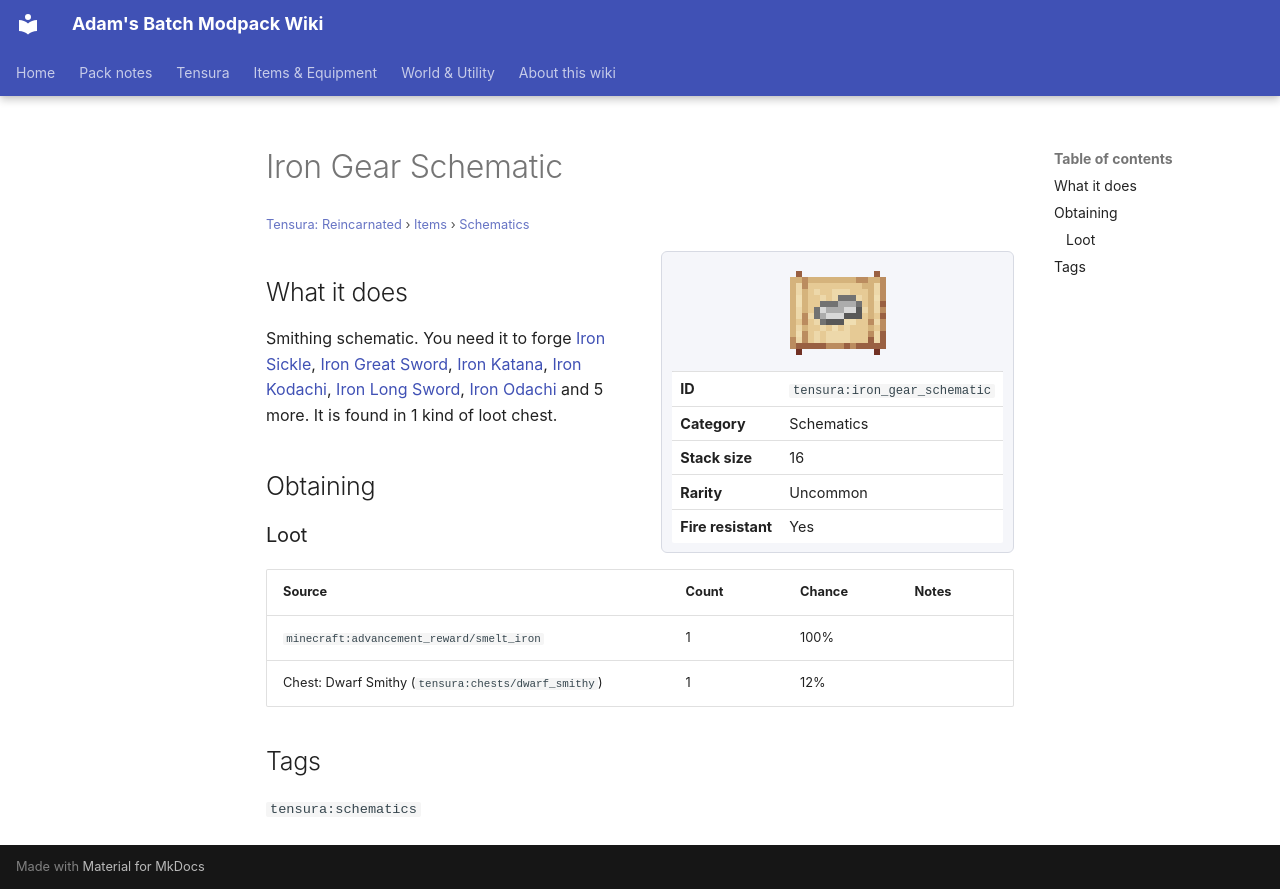

repository: Proteus-Nell/Adams-Batch-MC-Modpack-Wiki · page: tensura-reincarnated/items/schematics/iron-gear-schematic/index.html · generator: mkdocs

# Iron Gear Schematic

<small>[Tensura: Reincarnated](../../index.md) &rsaquo; [Items](../index.md) &rsaquo; [Schematics](index.md)</small>

<div class="infobox" markdown>

![Iron Gear Schematic](../../../assets/icons/tensura/item/iron_gear_schematic.png)

| | |
|---|---|
| **ID** | `tensura:iron_gear_schematic` |
| **Category** | Schematics |
| **Stack size** | 16 |
| **Rarity** | Uncommon |
| **Fire resistant** | Yes |

</div>

## What it does

Smithing schematic. You need it to forge [Iron Sickle](../tools/iron-sickle.md), [Iron Great Sword](../weapons/iron-great-sword.md), [Iron Katana](../weapons/iron-katana.md), [Iron Kodachi](../weapons/iron-kodachi.md), [Iron Long Sword](../weapons/iron-long-sword.md), [Iron Odachi](../weapons/iron-odachi.md) and 5 more. It is found in 1 kind of loot chest.

## Obtaining

### Loot

| Source | Count | Chance | Notes |
|---|---|---|---|
| `minecraft:advancement_reward/smelt_iron` | 1 | 100% |  |
| Chest: Dwarf Smithy (`tensura:chests/dwarf_smithy`) | 1 | 12% |  |

## Tags

`tensura:schematics`
